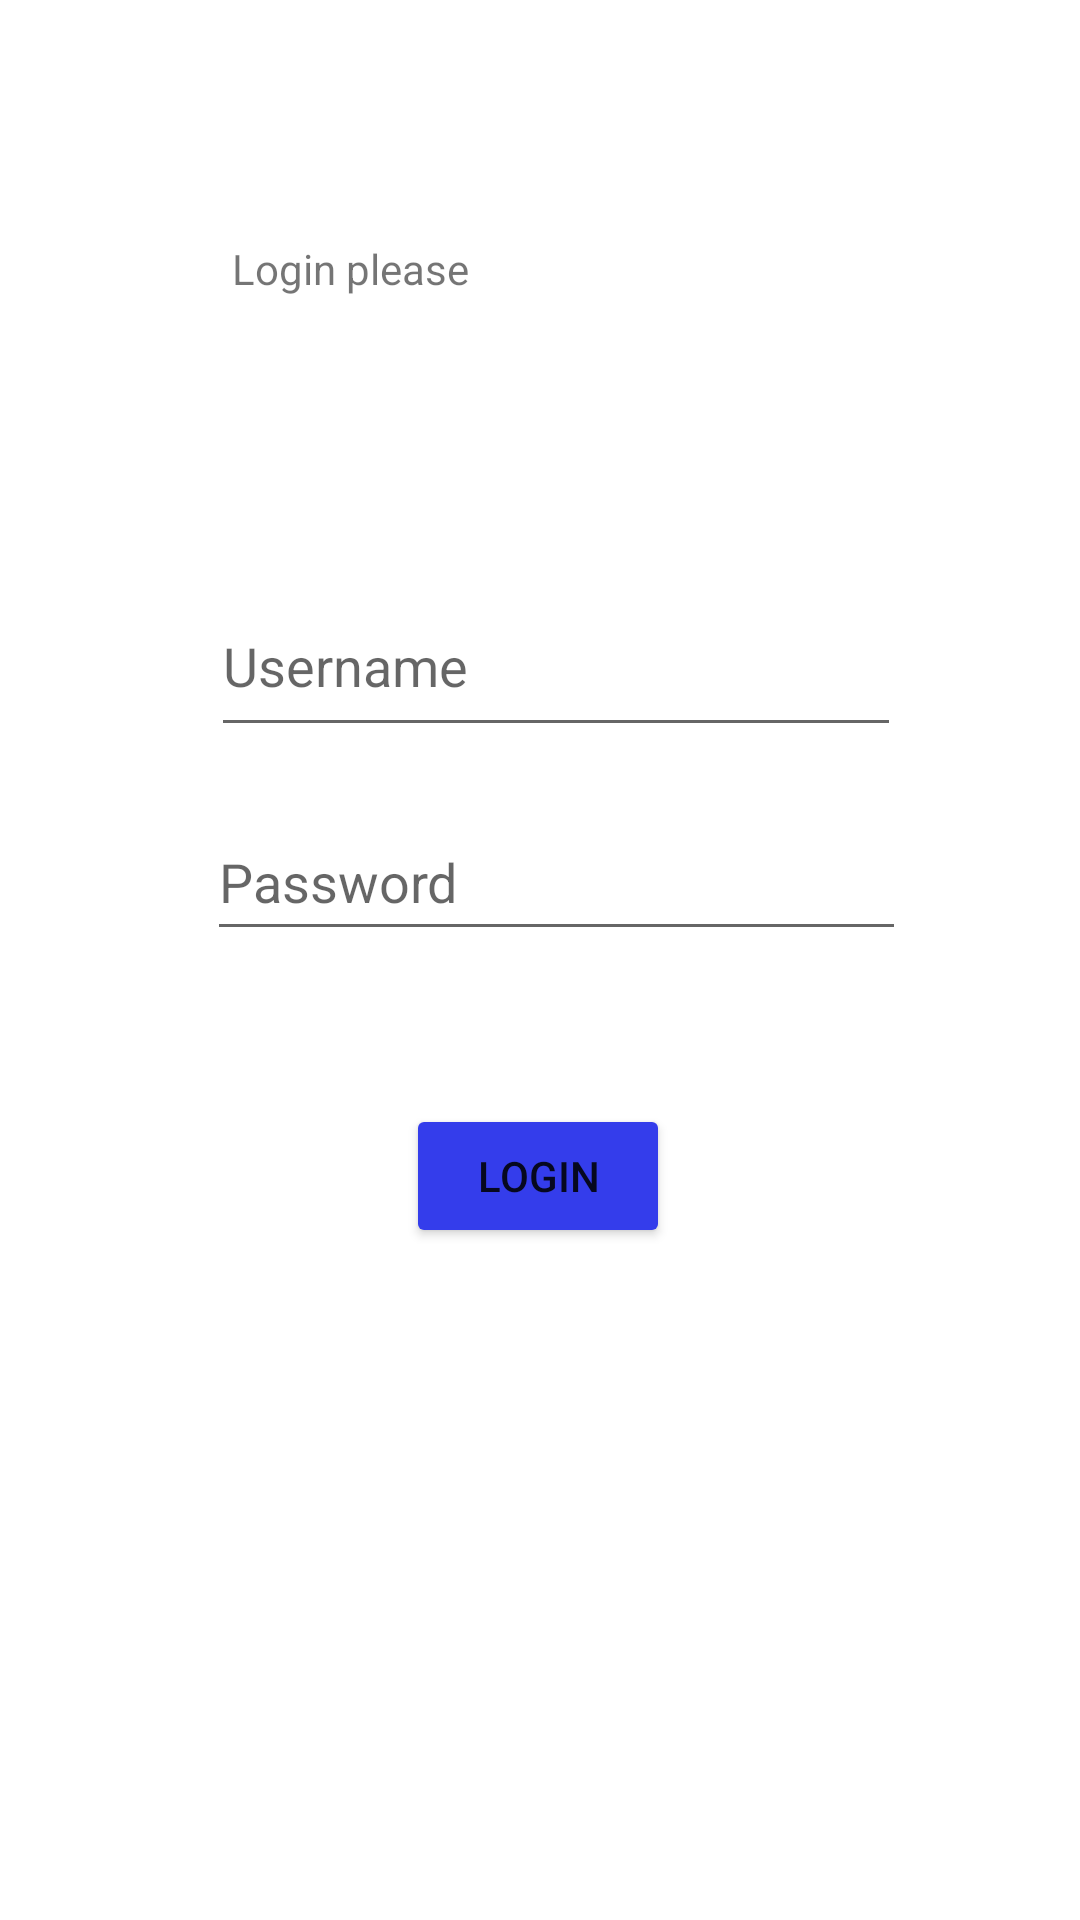

Here is an Android app screen rendered from its layout file. Give the layout XML and the strings, colors and styles it references.
<!-- AndroidManifest.xml: application theme Theme.Tutorialapp -->
<!-- res/layout/activity_display_message.xml -->
<?xml version="1.0" encoding="utf-8"?>
<androidx.constraintlayout.widget.ConstraintLayout xmlns:android="http://schemas.android.com/apk/res/android"
    xmlns:app="http://schemas.android.com/apk/res-auto"
    xmlns:tools="http://schemas.android.com/tools"
    android:layout_width="match_parent"
    android:layout_height="match_parent"
    tools:context=".DisplayMessageActivity">

    <Button
        android:id="@+id/login_button"
        android:layout_width="wrap_content"
        android:layout_height="wrap_content"
        android:layout_marginTop="368dp"
        android:backgroundTint="@color/purple_200"
        android:onClick="login"
        android:text="LOGIN"
        app:layout_constraintEnd_toEndOf="parent"
        app:layout_constraintHorizontal_bias="0.498"
        app:layout_constraintStart_toStartOf="parent"
        app:layout_constraintTop_toTopOf="parent" />

    <EditText
        android:id="@+id/editTextTextPersonName2"
        android:layout_width="230dp"
        android:layout_height="57dp"
        android:layout_marginTop="192dp"
        android:ems="10"
        android:hint="Username"
        android:inputType="textPersonName"
        app:layout_constraintEnd_toEndOf="parent"
        app:layout_constraintHorizontal_bias="0.542"
        app:layout_constraintStart_toStartOf="parent"
        app:layout_constraintTop_toTopOf="parent" />

    <EditText
        android:id="@+id/editTextTextPassword"
        android:layout_width="233dp"
        android:layout_height="49dp"
        android:layout_marginTop="268dp"
        android:ems="10"
        android:hint="Password"
        android:inputType="textPassword"
        app:layout_constraintEnd_toEndOf="parent"
        app:layout_constraintHorizontal_bias="0.542"
        app:layout_constraintStart_toStartOf="parent"
        app:layout_constraintTop_toTopOf="parent" />

    <TextView
        android:id="@+id/textView3"
        android:layout_width="205dp"
        android:layout_height="67dp"
        android:layout_marginTop="80dp"
        android:text="Login please"
        app:layout_constraintEnd_toEndOf="parent"
        app:layout_constraintHorizontal_bias="0.498"
        app:layout_constraintStart_toStartOf="parent"
        app:layout_constraintTop_toTopOf="parent" />
</androidx.constraintlayout.widget.ConstraintLayout>
<!-- resources referenced by this layout -->
<resources>
  <color name="purple_200">#FF343deb</color>
  <style name="Theme.Tutorialapp" parent="Theme.MaterialComponents.DayNight.DarkActionBar">
          
          <item name="colorPrimary">@color/purple_500</item>
          <item name="colorPrimaryVariant">@color/purple_700</item>
          <item name="colorOnPrimary">@color/white</item>
          
          <item name="colorSecondary">@color/teal_200</item>
          <item name="colorSecondaryVariant">@color/teal_700</item>
          <item name="colorOnSecondary">@color/black</item>
          
          <item name="android:statusBarColor" tools:targetApi="l">?attr/colorPrimaryVariant</item>
          
      </style>
  <color name="purple_500">#FF343deb</color>
  <color name="purple_700">#FF343deb</color>
  <color name="white">#FFFFFFFF</color>
  <color name="teal_200">#FF03DAC5</color>
  <color name="teal_700">#FF018786</color>
  <color name="black">#FF000000</color>
</resources>
